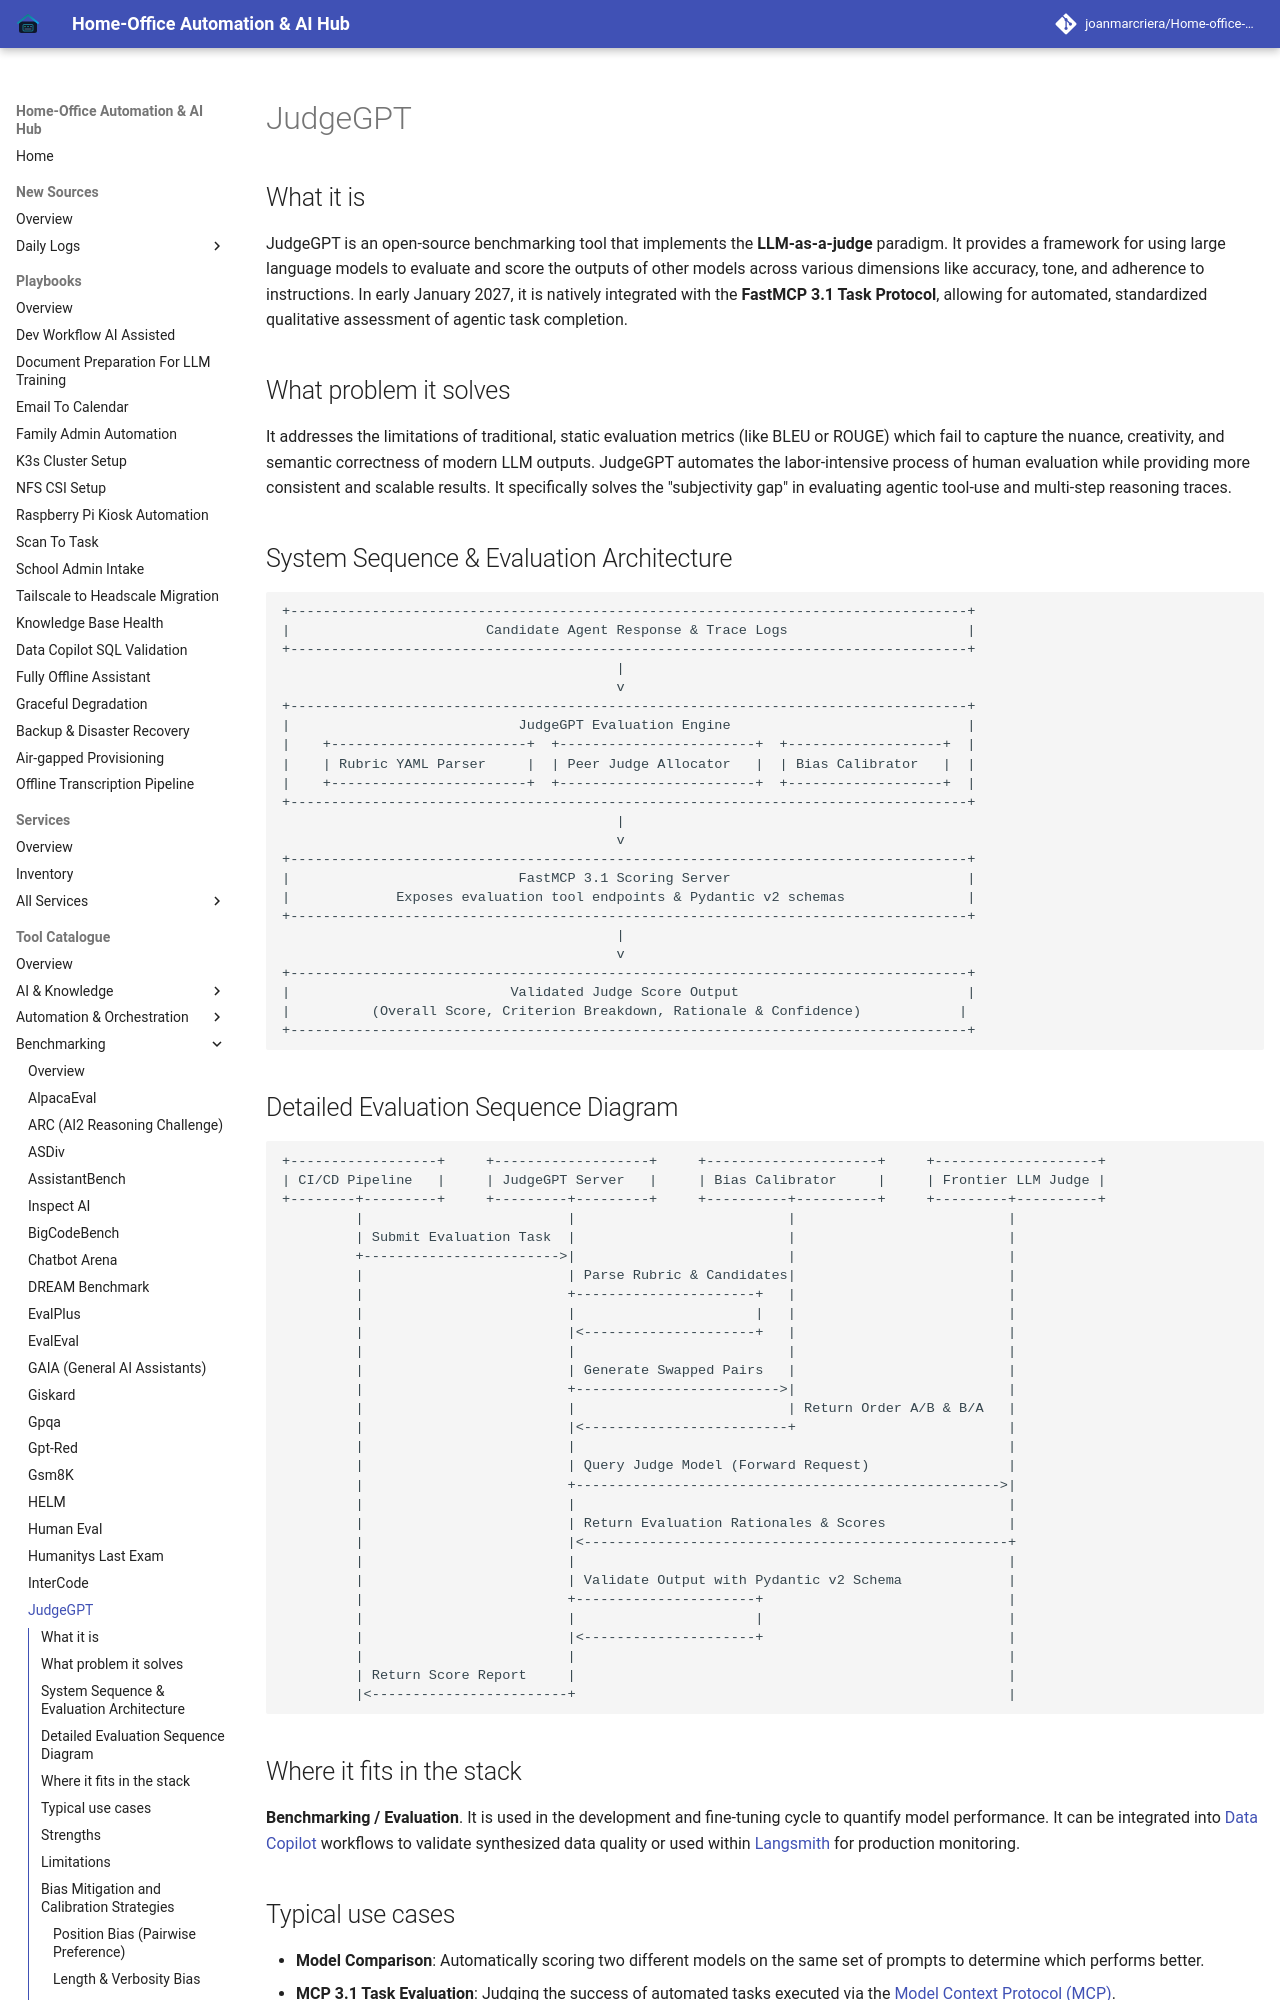

repository: joanmarcriera/Home-office-automations · page: tools/benchmarking/judgegpt/index.html · generator: mkdocs

# JudgeGPT

## What it is
JudgeGPT is an open-source benchmarking tool that implements the **LLM-as-a-judge** paradigm. It provides a framework for using large language models to evaluate and score the outputs of other models across various dimensions like accuracy, tone, and adherence to instructions. In early January 2027, it is natively integrated with the **FastMCP 3.1 Task Protocol**, allowing for automated, standardized qualitative assessment of agentic task completion.

## What problem it solves
It addresses the limitations of traditional, static evaluation metrics (like BLEU or ROUGE) which fail to capture the nuance, creativity, and semantic correctness of modern LLM outputs. JudgeGPT automates the labor-intensive process of human evaluation while providing more consistent and scalable results. It specifically solves the "subjectivity gap" in evaluating agentic tool-use and multi-step reasoning traces.

## System Sequence & Evaluation Architecture

```
+-----------------------------------------------------------------------------------+
|                        Candidate Agent Response & Trace Logs                      |
+-----------------------------------------------------------------------------------+
                                         |
                                         v
+-----------------------------------------------------------------------------------+
|                            JudgeGPT Evaluation Engine                             |
|    +------------------------+  +------------------------+  +-------------------+  |
|    | Rubric YAML Parser     |  | Peer Judge Allocator   |  | Bias Calibrator   |  |
|    +------------------------+  +------------------------+  +-------------------+  |
+-----------------------------------------------------------------------------------+
                                         |
                                         v
+-----------------------------------------------------------------------------------+
|                            FastMCP 3.1 Scoring Server                             |
|             Exposes evaluation tool endpoints & Pydantic v2 schemas               |
+-----------------------------------------------------------------------------------+
                                         |
                                         v
+-----------------------------------------------------------------------------------+
|                           Validated Judge Score Output                            |
|          (Overall Score, Criterion Breakdown, Rationale & Confidence)            |
+-----------------------------------------------------------------------------------+
```
